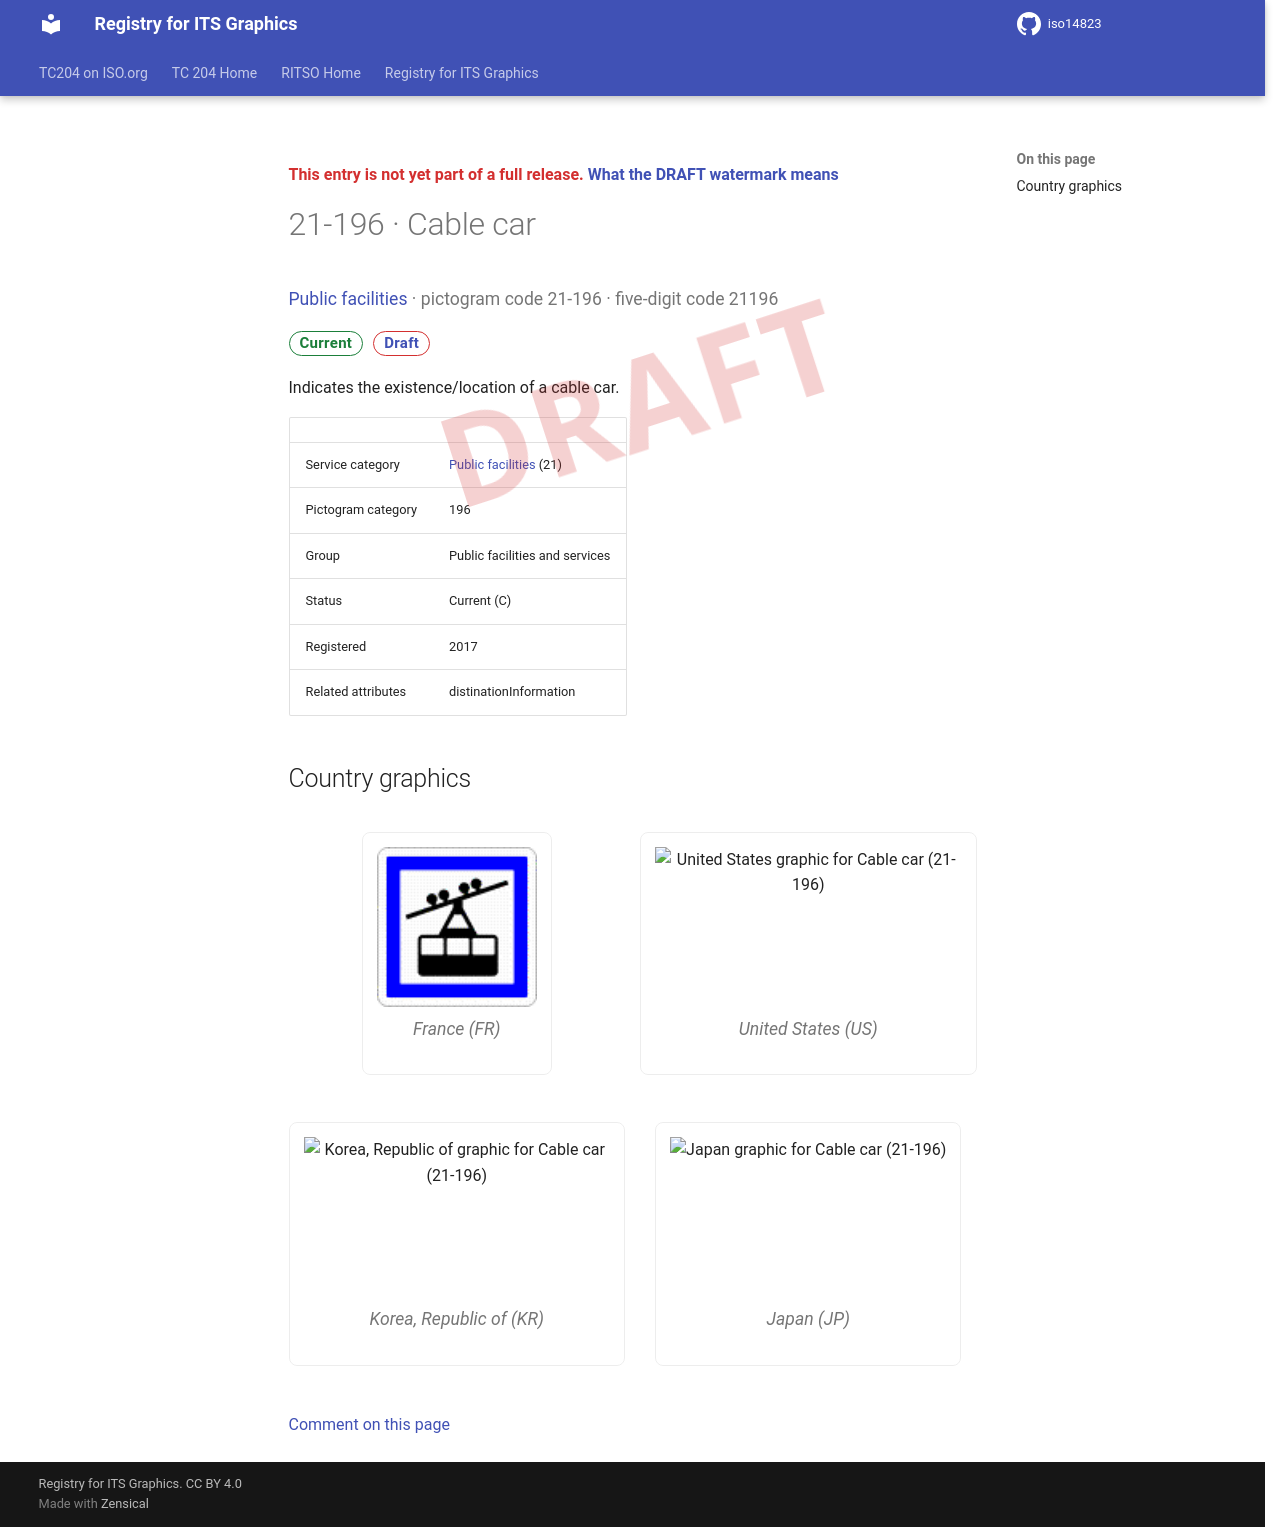

repository: k-vaughn/iso14823 · page: v0.1.0-alpha.1/signs/21-196/index.html · generator: mkdocs

<div class="draft4-watermark" aria-hidden="true"></div>

<p class="draft-note">This entry is not yet part of a full release. <a href="../#draft-watermark">What the DRAFT watermark means</a></p>

# 21-196 · Cable car

<p class="sign-kicker"><a href="../categories/21/">Public facilities</a> · pictogram code 21-196 · five-digit code 21196</p>
<p class="sign-chips"><span class="chip chip-current">Current</span> <a class="chip chip-draft" href="../#draft-watermark">Draft</a></p>
<p>Indicates the existence/location of a cable car.</p>
| | |
| --- | --- |
| Service category | <a href="../categories/21/">Public facilities</a> (21) |
| Pictogram category | 196 |
| Group | Public facilities and services |
| Status | Current (C) |
| Registered | 2017 |
| Related attributes | distinationInformation |

## Country graphics

<div class="sign-grid">
<figure class="sign-card">
<img src="../graphics/fr/21-196.png" alt="France graphic for Cable car (21-196)" loading="lazy">

<figcaption>France (FR)</figcaption>
</figure>
<figure class="sign-card">
<img src="../graphics/us/21-196.png" alt="United States graphic for Cable car (21-196)" loading="lazy">

<figcaption>United States (US)</figcaption>
</figure>
<figure class="sign-card">
<img src="../graphics/kr/21-196.png" alt="Korea, Republic of graphic for Cable car (21-196)" loading="lazy">

<figcaption>Korea, Republic of (KR)</figcaption>
</figure>
<figure class="sign-card">
<img src="../graphics/jp/21-196.png" alt="Japan graphic for Cable car (21-196)" loading="lazy">

<figcaption>Japan (JP)</figcaption>
</figure>
</div>

[Comment on this page](https://github.com/k-vaughn/iso14823/issues/new?template=page-feedback.yml&title=%5BPage+feedback%5D+21-196+%C2%B7+Cable+car&page-title=21-196+%C2%B7+Cable+car&page-path=signs%2F21-196.md)
